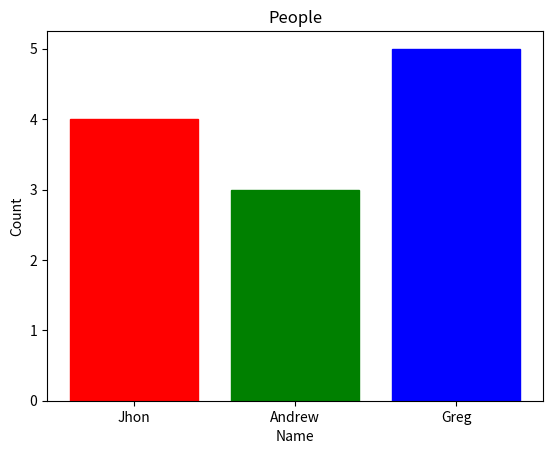

The matplotlib source for this figure:
import matplotlib.pyplot as pt

def graph_one(colors, *args):
    coun = 0
    for i in args:
        pt.plot(i[0], i[1], colors[coun])
        coun += 1
    pt.show()

def graph_two():
    coun = int(input('Введите количество графиков: '))
    for i in range(1, coun + 1):
        x = input(f'Введите значения x для графика {i} (через пробел): ').split()
        y = input(f'Введите значения y для графика {i} (через пробел): ').split()
        color = input(f'Цвет для графика {i} (green, red, blue etc.): ')
        pt.plot(x, y, color)
    pt.show()

def graph_three(x, y, colors, title = '', xlabel = '', ylabel = ''):
    if title:
        pt.title(title)
    if xlabel:
        pt.xlabel(xlabel)
    if ylabel:
        pt.ylabel(ylabel)
    bars = pt.bar(x, y)
    i = 0
    while i < len(colors) and i < len(bars):
        bars[i].set_color(colors[i])
        i += 1
    pt.show()

# graph_one(['red', 'green', 'blue'], ([1, 2, 3, 4], [2, 3, 1, 2]), \
#     ([1, 2, 3, 4], [1, 1, 2, 1]), ([1, 2, 3, 4], [3, 2, 3, 4]))

# graph_two()

graph_three(['Jhon', 'Andrew', 'Greg'], [4, 3, 5], ['red', 'green', 'blue'], \
    'People', 'Name', 'Count')